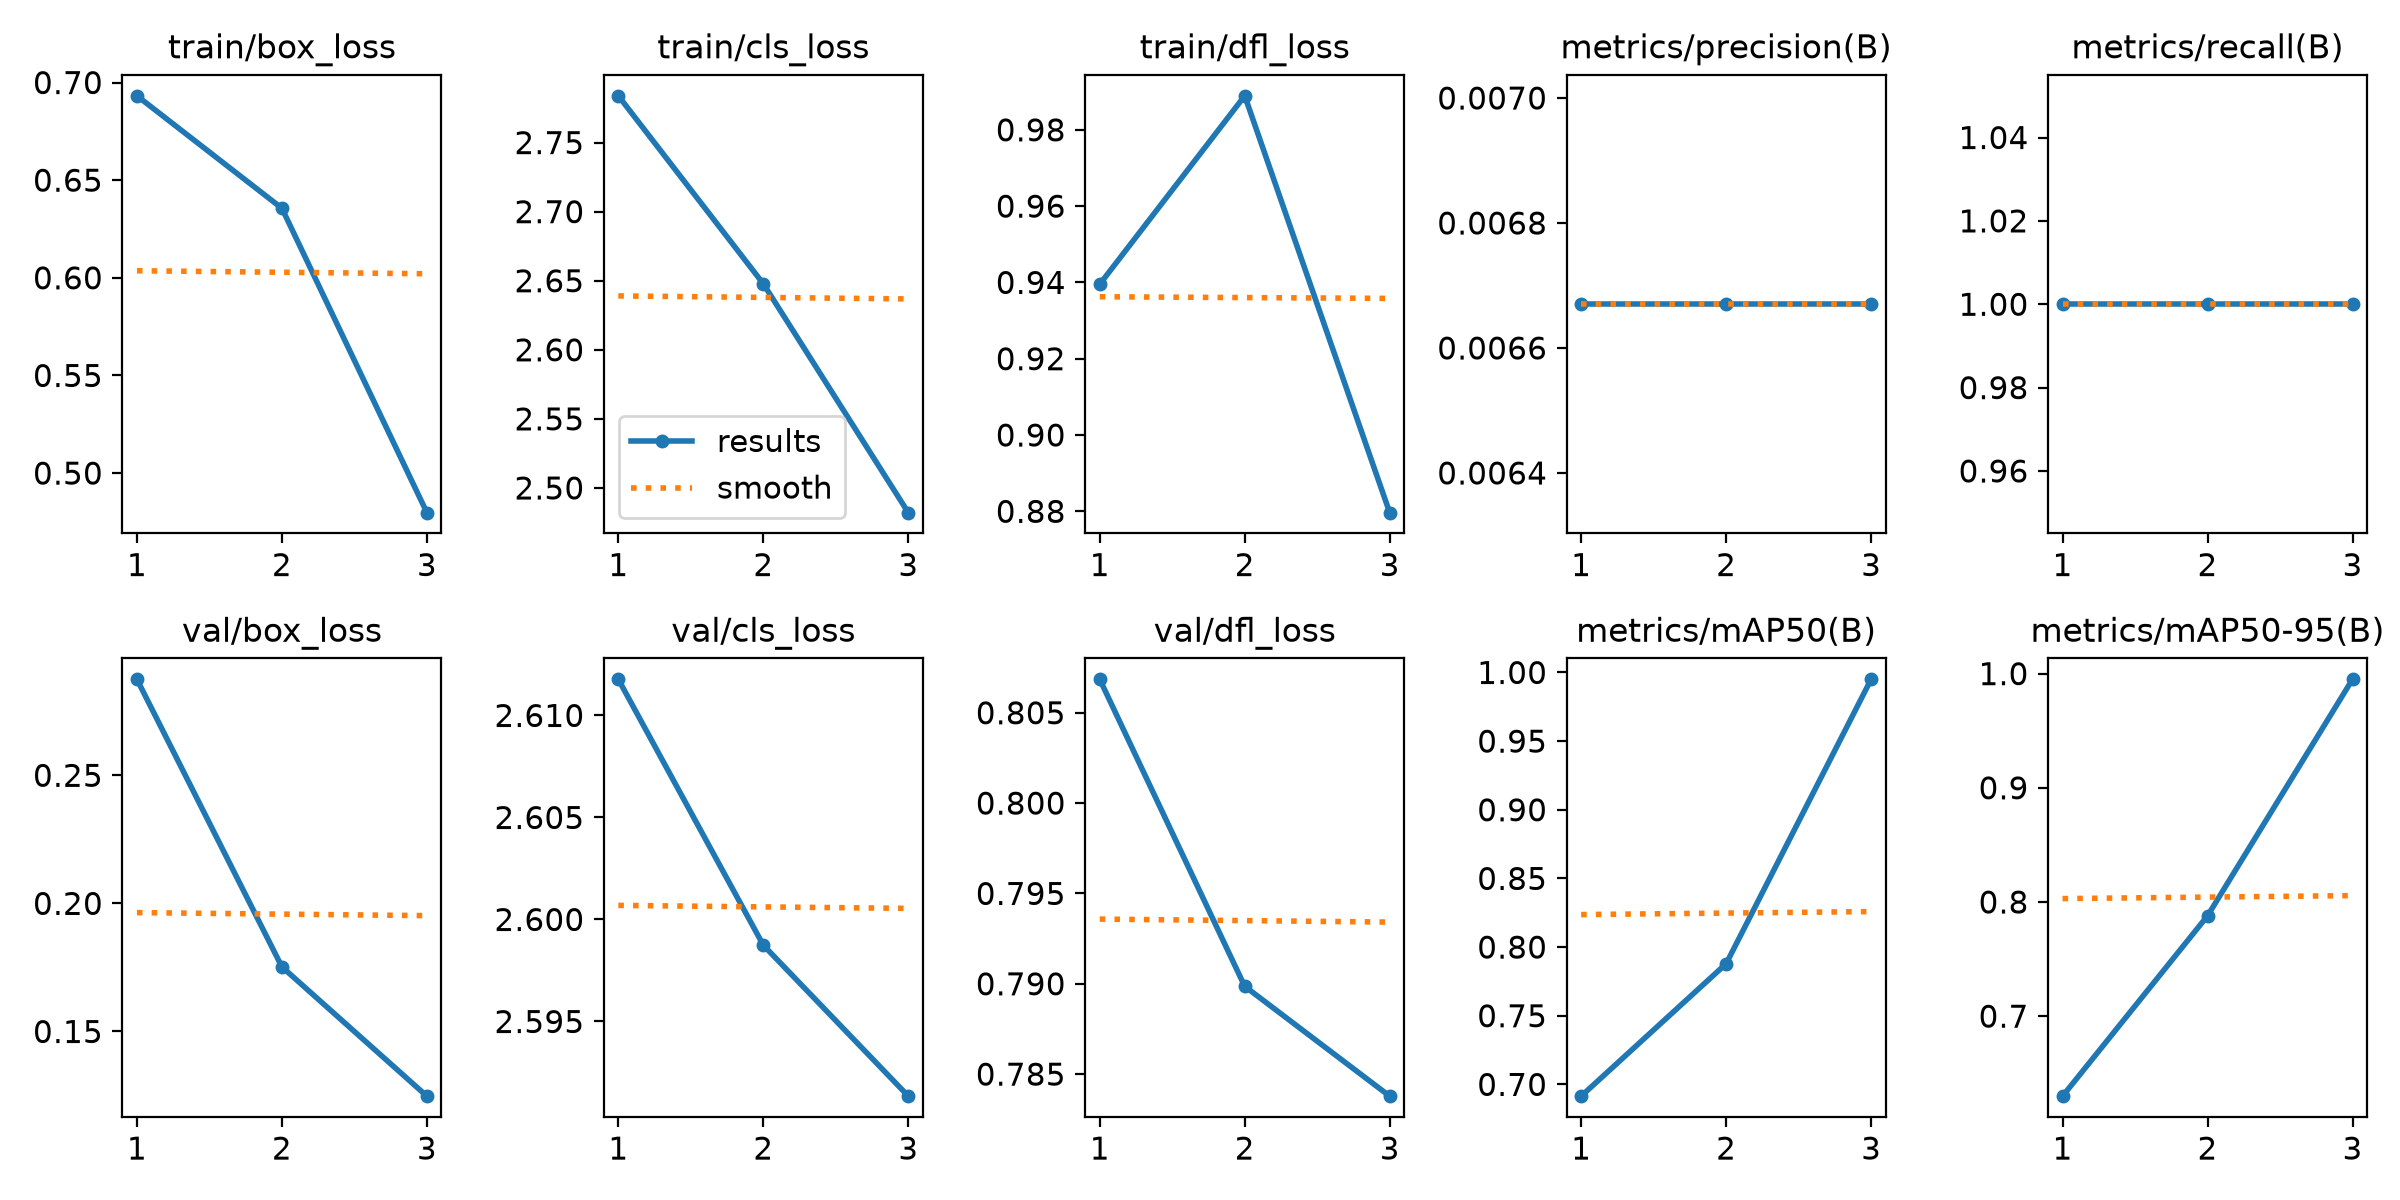

Values plotted in this chart, from the file beside it:
epoch, time, train/box_loss, train/cls_loss, train/dfl_loss, metrics/precision(B), metrics/recall(B), metrics/mAP50(B), metrics/mAP50-95(B), val/box_loss, val/cls_loss, val/dfl_loss, lr/pg0, lr/pg1, lr/pg2
1, 2.157, 0.6932, 2.784, 0.9395, 0.00667, 1, 0.6914, 0.6299, 0.2875, 2.612, 0.8068, 6e-05, 6e-05, 6e-05
2, 4.308, 0.6356, 2.648, 0.9889, 0.00667, 1, 0.7879, 0.7879, 0.1752, 2.599, 0.7899, 9.38e-05, 9.38e-05, 9.38e-05
3, 6.347, 0.4797, 2.482, 0.8797, 0.00667, 1, 0.995, 0.995, 0.1247, 2.591, 0.7838, 7.48e-05, 7.48e-05, 7.48e-05
